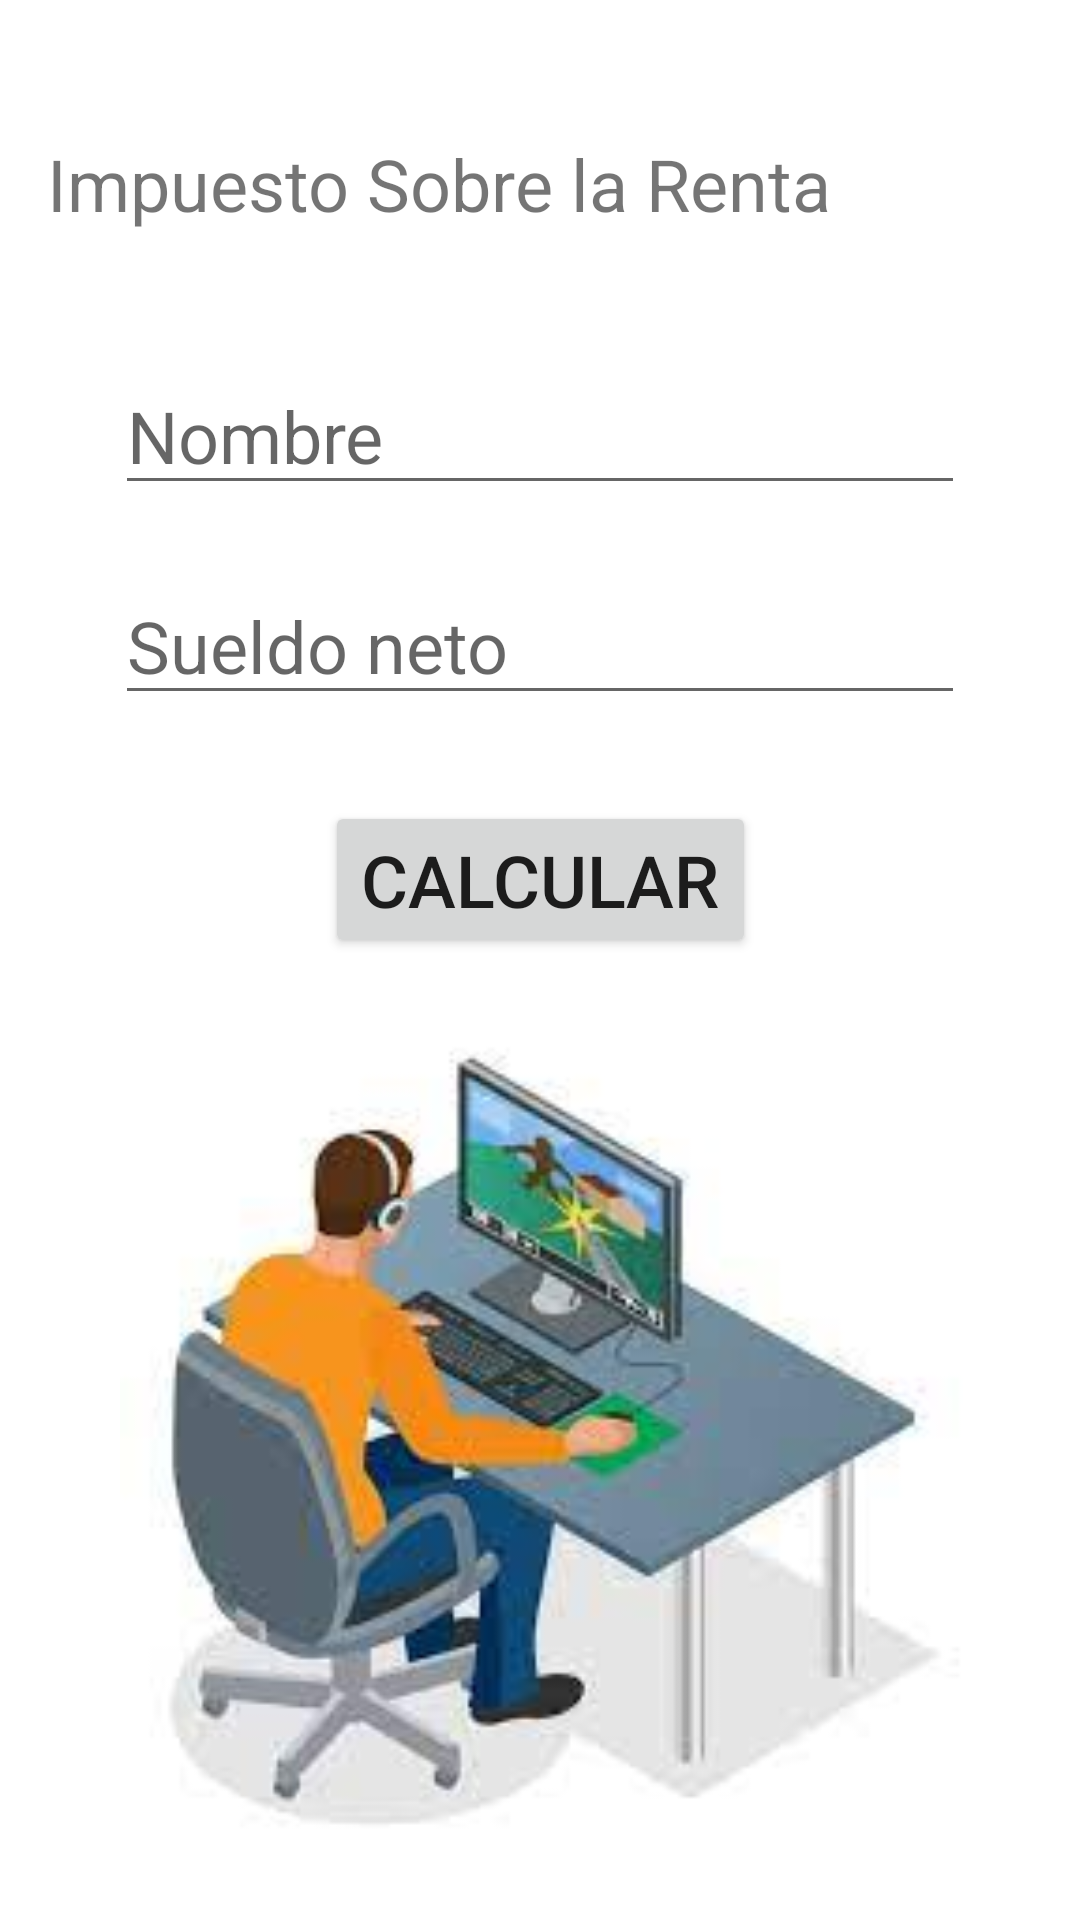

Produce the Android XML layout that renders to this screen, including the resource entries it uses.
<!-- AndroidManifest.xml: application theme Theme.Cambiodepantalla -->
<!-- res/layout/activity_1.xml -->
<?xml version="1.0" encoding="utf-8"?>
<androidx.constraintlayout.widget.ConstraintLayout xmlns:android="http://schemas.android.com/apk/res/android"
    xmlns:app="http://schemas.android.com/apk/res-auto"
    xmlns:tools="http://schemas.android.com/tools"
    android:layout_width="match_parent"
    android:layout_height="match_parent"
    tools:context=".Activity1">

    <TextView
        android:id="@+id/lbltitulo1"
        android:layout_width="wrap_content"
        android:layout_height="wrap_content"
        android:text="@string/titulo1"
        android:textSize="24sp"
        app:layout_constraintBottom_toBottomOf="parent"
        app:layout_constraintEnd_toEndOf="parent"
        app:layout_constraintHorizontal_bias="0.159"
        app:layout_constraintStart_toStartOf="parent"
        app:layout_constraintTop_toTopOf="parent"
        app:layout_constraintVertical_bias="0.074" />

    <Button
        android:id="@+id/btncalcular"
        android:layout_width="wrap_content"
        android:layout_height="wrap_content"
        android:text="CALCULAR"
        android:textSize="24sp"
        app:layout_constraintBottom_toBottomOf="parent"
        app:layout_constraintEnd_toEndOf="parent"
        app:layout_constraintStart_toStartOf="parent"
        app:layout_constraintTop_toBottomOf="@+id/txtsueldo"
        app:layout_constraintVertical_bias="0.082" />

    <EditText
        android:id="@+id/txtnombre"
        android:layout_width="wrap_content"
        android:layout_height="wrap_content"
        android:ems="10"
        android:inputType="textPersonName"
        android:hint="@string/Nombre"
        android:textSize="24sp"
        app:layout_constraintBottom_toBottomOf="parent"
        app:layout_constraintEnd_toEndOf="parent"
        app:layout_constraintHorizontal_bias="0.498"
        app:layout_constraintStart_toStartOf="parent"
        app:layout_constraintTop_toBottomOf="@+id/lbltitulo1"
        app:layout_constraintVertical_bias="0.081"
        android:autofillHints="" />

    <EditText
        android:id="@+id/txtsueldo"
        android:layout_width="wrap_content"
        android:layout_height="wrap_content"
        android:ems="10"
        android:inputType="textPersonName"
        android:hint="@string/Sueldo"
        android:textSize="24sp"
        app:layout_constraintBottom_toBottomOf="parent"
        app:layout_constraintEnd_toEndOf="parent"
        app:layout_constraintHorizontal_bias="0.498"
        app:layout_constraintStart_toStartOf="parent"
        app:layout_constraintTop_toBottomOf="@+id/txtnombre"
        app:layout_constraintVertical_bias="0.049" />

    <ImageView
        android:id="@+id/imageView"
        android:layout_width="479dp"
        android:layout_height="281dp"
        app:layout_constraintBottom_toBottomOf="parent"
        app:layout_constraintEnd_toEndOf="parent"
        app:layout_constraintStart_toStartOf="parent"
        app:layout_constraintTop_toBottomOf="@+id/btncalcular"
        app:srcCompat="@drawable/imagen"
        tools:ignore="MissingConstraints" />
</androidx.constraintlayout.widget.ConstraintLayout>
<!-- resources referenced by this layout -->
<resources>
  <!-- drawable imagen: jpg bitmap (drawable, 6353 bytes) -->
  <string name="Nombre">Nombre</string>
  <string name="Sueldo">Sueldo neto</string>
  <string name="titulo1">Impuesto Sobre la Renta</string>
  <style name="Theme.Cambiodepantalla" parent="Theme.MaterialComponents.DayNight.DarkActionBar">
          
          <item name="colorPrimary">@color/purple_500</item>
          <item name="colorPrimaryVariant">@color/purple_700</item>
          <item name="colorOnPrimary">@color/white</item>
          
          <item name="colorSecondary">@color/teal_200</item>
          <item name="colorSecondaryVariant">@color/teal_700</item>
          <item name="colorOnSecondary">@color/black</item>
          
          <item name="android:statusBarColor" tools:targetApi="l">?attr/colorPrimaryVariant</item>
          
      </style>
  <!-- not gathered from this repository: default colours our renderer supplied (Android Studio template values) -->
  <color name="purple_500">#FF6200EE</color>
  <color name="purple_700">#FF3700B3</color>
  <color name="teal_200">#FF03DAC5</color>
  <color name="teal_700">#FF018786</color>
  <color name="black">#FF000000</color>
  <color name="white">#FFFFFFFF</color>
</resources>
